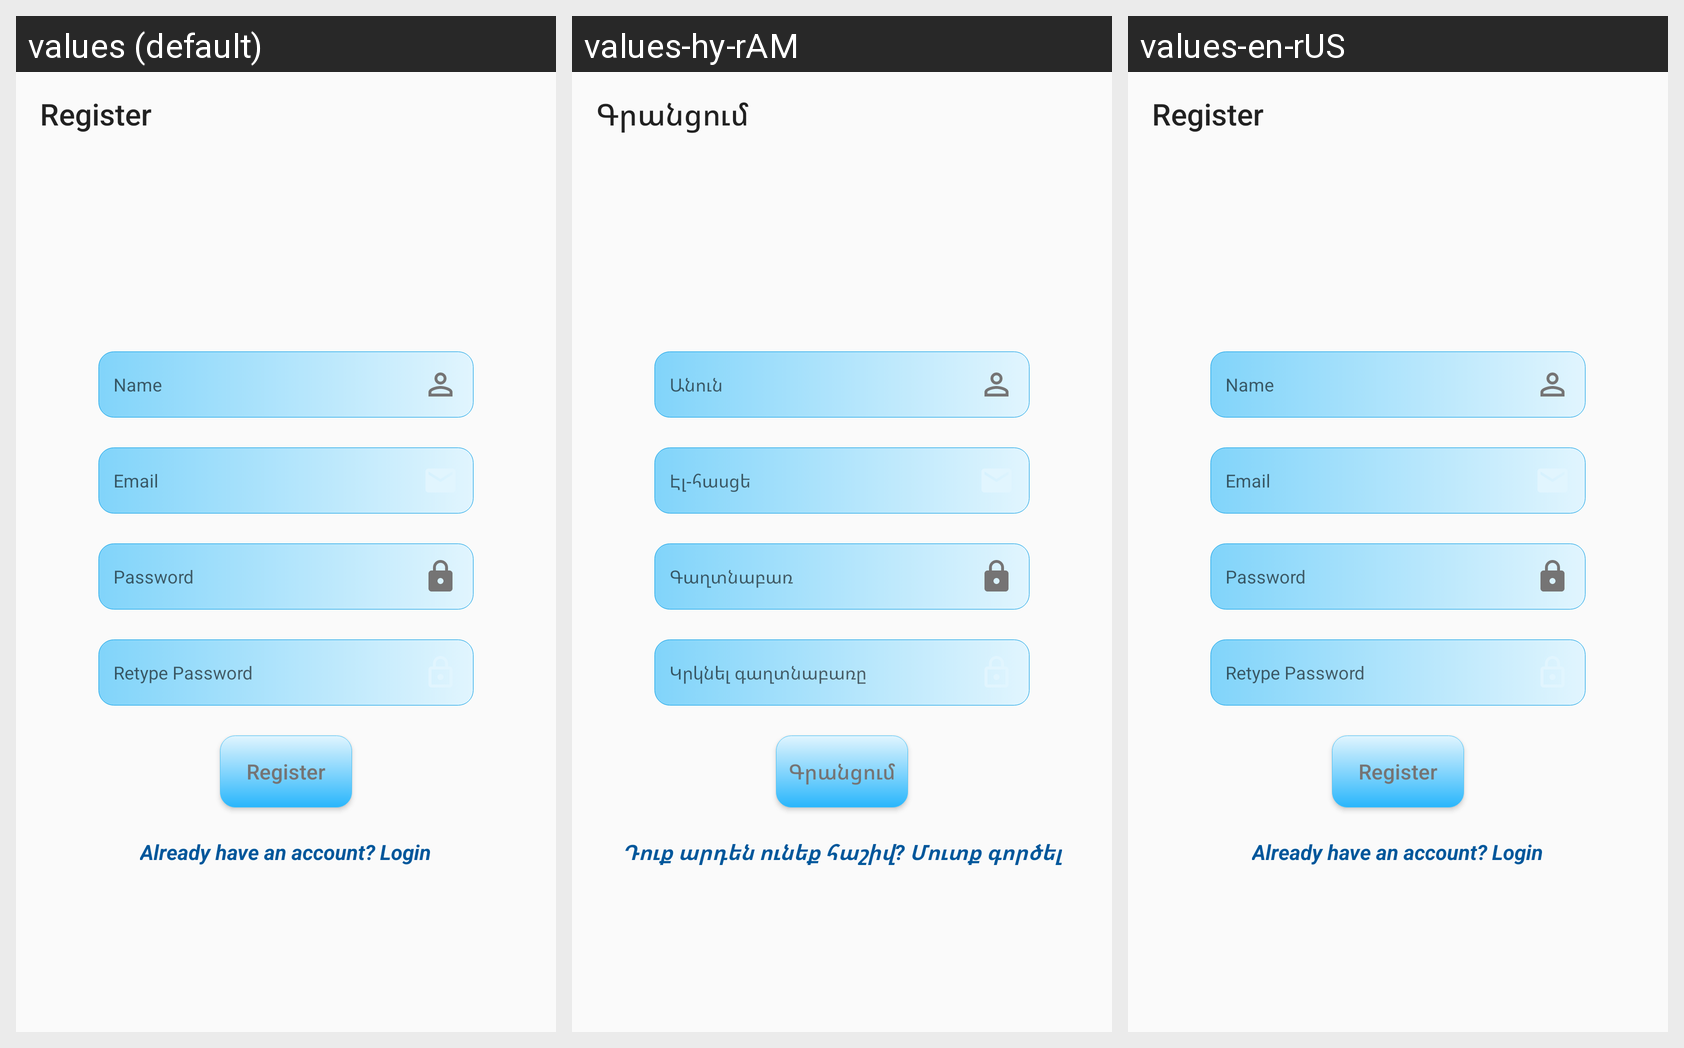

Locale-by-locale string values for the Android screen shown in this grid:
Android screen res/layout/fragment_registration.xml rendered under 3 locales, left to right: values (default), values-hy-rAM, values-en-rUS. Device: Nexus 5 (rendered at 1080×1920; each locale shown at half size, 540×960, under a caption strip naming it); theme AppTheme.
Strings drawn on this screen, with the default value and each locale's value (text and hints the layout hard-codes, and strings that could not be matched under every locale, appear in the picture but are not listed):

register
  values: Register
  values-hy-rAM: Գրանցում
  values-en-rUS: Register

name
  values: Name
  values-hy-rAM: Անուն
  values-en-rUS: Name

user_email
  values: Email
  values-hy-rAM: Էլ-հասցե
  values-en-rUS: Email

user_pass
  values: Password
  values-hy-rAM: Գաղտնաբառ
  values-en-rUS: Password

user_retype_pass
  values: Retype Password
  values-hy-rAM: Կրկնել գաղտնաբառը
  values-en-rUS: Retype Password

already_have_acount
  values: Already have an account? Login
  values-hy-rAM: Դուք արդեն ունեք հաշիվ? Մուտք գործել
  values-en-rUS: Already have an account? Login
